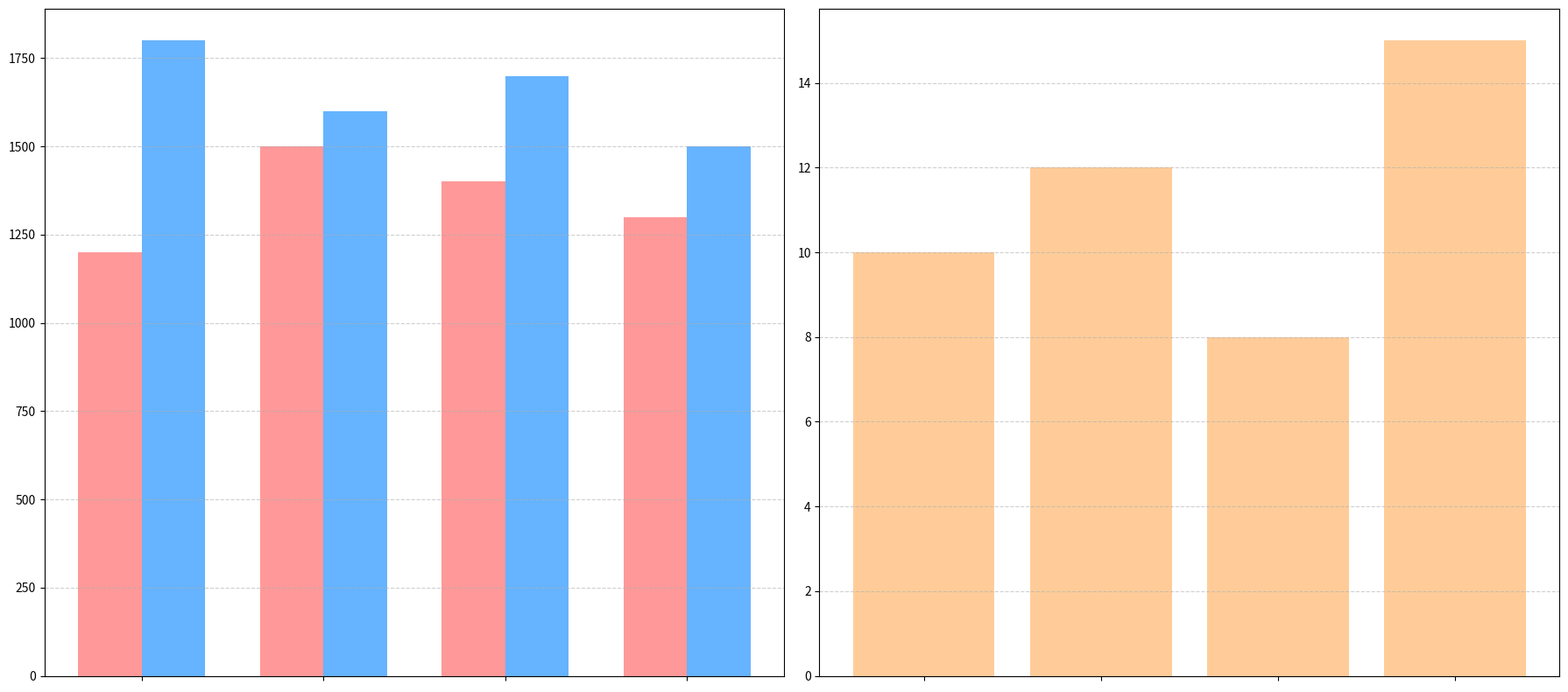

Reproduce this figure in Python.
import matplotlib.pyplot as plt
import numpy as np

# Define regions and data
regions = ['North', 'South', 'East', 'West']
fruit_juice_sales = [1200, 1500, 1400, 1300]
soda_sales = [1800, 1600, 1700, 1500]
percentage_increase = [10, 12, 8, 15]

# Position of bars on x-axis
x = np.arange(len(regions))

# Width of a bar
width = 0.35

# Create subplots
fig, (ax1, ax2) = plt.subplots(1, 2, figsize=(18, 8))

# Bar chart for sales performance (first subplot)
ax1.bar(x - width/2, fruit_juice_sales, width, color='#ff9999')
ax1.bar(x + width/2, soda_sales, width, color='#66b3ff')

# Customization
ax1.set_xticks(x)
ax1.set_xticklabels([])  # Remove x-axis labels
ax1.grid(axis='y', linestyle='--', alpha=0.6)
ax1.legend().set_visible(False)  # Remove legend

# Bar chart for percentage increase (second subplot)
ax2.bar(x, percentage_increase, color='#ffcc99')

# Customization
ax2.set_xticks(x)
ax2.set_xticklabels([])  # Remove x-axis labels
ax2.grid(axis='y', linestyle='--', alpha=0.6)

# Automatically adjust layout
plt.tight_layout()

# Show the plot
plt.show()
